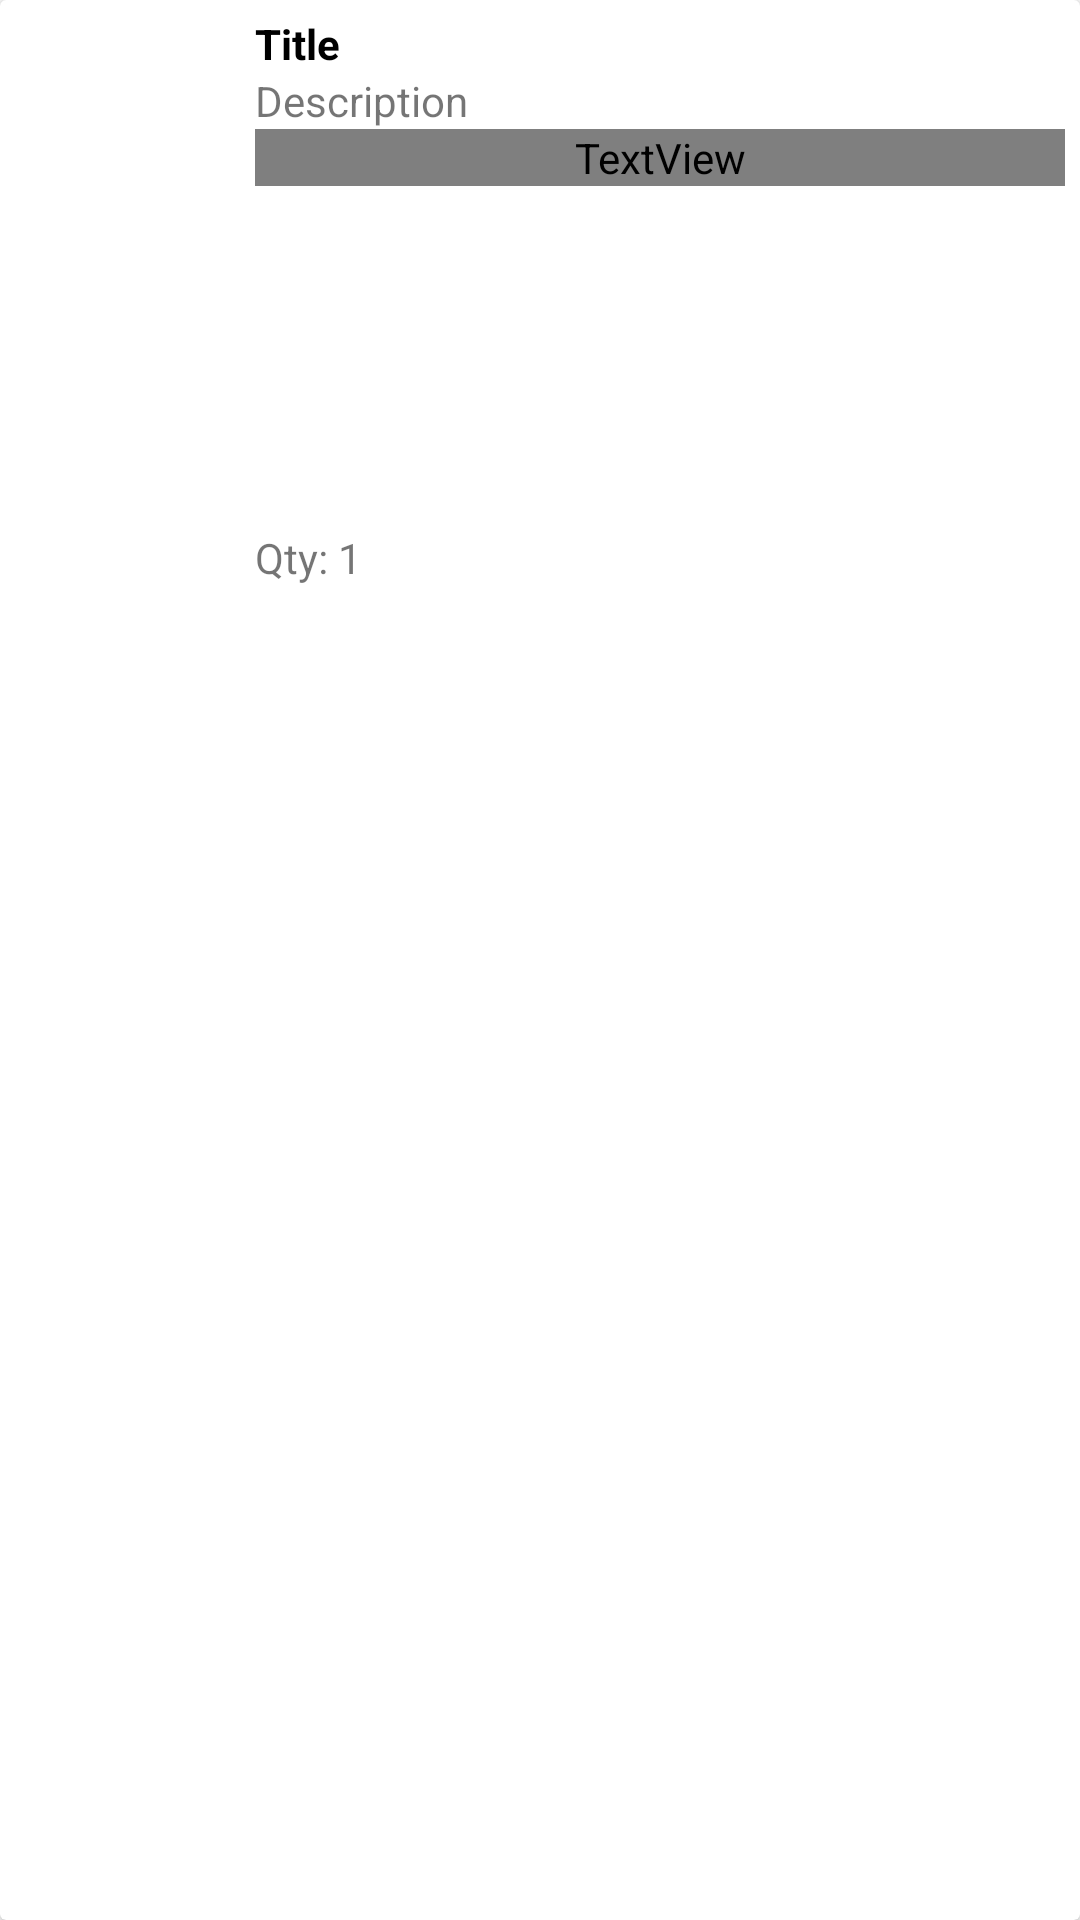

Here is an Android app screen rendered from its layout file. Give the layout XML and the strings, colors and styles it references.
<!-- AndroidManifest.xml: application theme Theme.Ecomstore -->
<!-- res/layout/cart_row.xml -->
<?xml version="1.0" encoding="utf-8"?>
<androidx.cardview.widget.CardView xmlns:android="http://schemas.android.com/apk/res/android"
    android:layout_width="match_parent"
    android:layout_height="match_parent"
    android:layout_margin="3dp">
    <LinearLayout
        android:id="@+id/mainLayout"
        android:padding="5dp"
        android:orientation="horizontal"
        android:layout_width="match_parent"
        android:layout_height="wrap_content">
        <ImageView
            android:layout_gravity="center"
            android:id="@+id/image"
            android:layout_width="70dp"
            android:layout_height="70dp"/>
        <LinearLayout
            android:layout_marginLeft="10dp"
            android:layout_width="match_parent"
            android:layout_height="wrap_content"
            android:orientation="vertical">
            <TextView
                android:id="@+id/title"
                android:layout_width="match_parent"
                android:layout_height="wrap_content"
                android:textStyle="bold"
                android:textColor="@color/black"
                android:text="Title"
                />
            <TextView
                android:id="@+id/description"
                android:layout_width="match_parent"
                android:layout_height="wrap_content"
                android:text="Description"
                />
            <LinearLayout
                android:layout_gravity="center"
                android:orientation="horizontal"
                android:layout_width="match_parent"
                android:layout_height="wrap_content">
                <TextView
                    android:id="@+id/price"
                    android:layout_width="match_parent"
                    android:layout_height="wrap_content"
                    android:textStyle="bold"
                    android:textColor="@color/orange"
                    android:text="550"
                    />
                <TextView
                    android:layout_width="match_parent"
                    android:layout_height="wrap_content"
                    android:textColor="@color/orange"
                    android:text="VND"
                    />
            </LinearLayout>
            <LinearLayout
                android:layout_width="match_parent"
                android:layout_height="wrap_content"
                android:orientation="horizontal">
                <TextView
                    android:text="Qty: "
                    android:layout_width="wrap_content"
                    android:layout_height="wrap_content"/>
                <TextView
                    android:id="@+id/qty"
                    android:text="1"
                    android:layout_width="wrap_content"
                    android:layout_height="wrap_content"/>

            </LinearLayout>

        </LinearLayout>

    </LinearLayout>

</androidx.cardview.widget.CardView>
<!-- resources referenced by this layout -->
<resources>
  <style name="Theme.Ecomstore" parent="Theme.MaterialComponents.DayNight.NoActionBar">
          
          <item name="colorPrimary">@color/purple_500</item>
          <item name="colorPrimaryVariant">@color/black</item>
          <item name="colorOnPrimary">@color/white</item>
          
          <item name="colorSecondary">@color/teal_200</item>
          <item name="colorSecondaryVariant">@color/teal_700</item>
          <item name="colorOnSecondary">@color/black</item>
          
          <item name="android:statusBarColor">?attr/colorPrimaryVariant</item>
          
      </style>
  <!-- not gathered from this repository: default colours our renderer supplied (Android Studio template values) -->
  <color name="purple_500">#FF6200EE</color>
  <color name="teal_200">#FF03DAC5</color>
  <color name="teal_700">#FF018786</color>
  <color name="black">#FF000000</color>
  <color name="white">#FFFFFFFF</color>
</resources>
